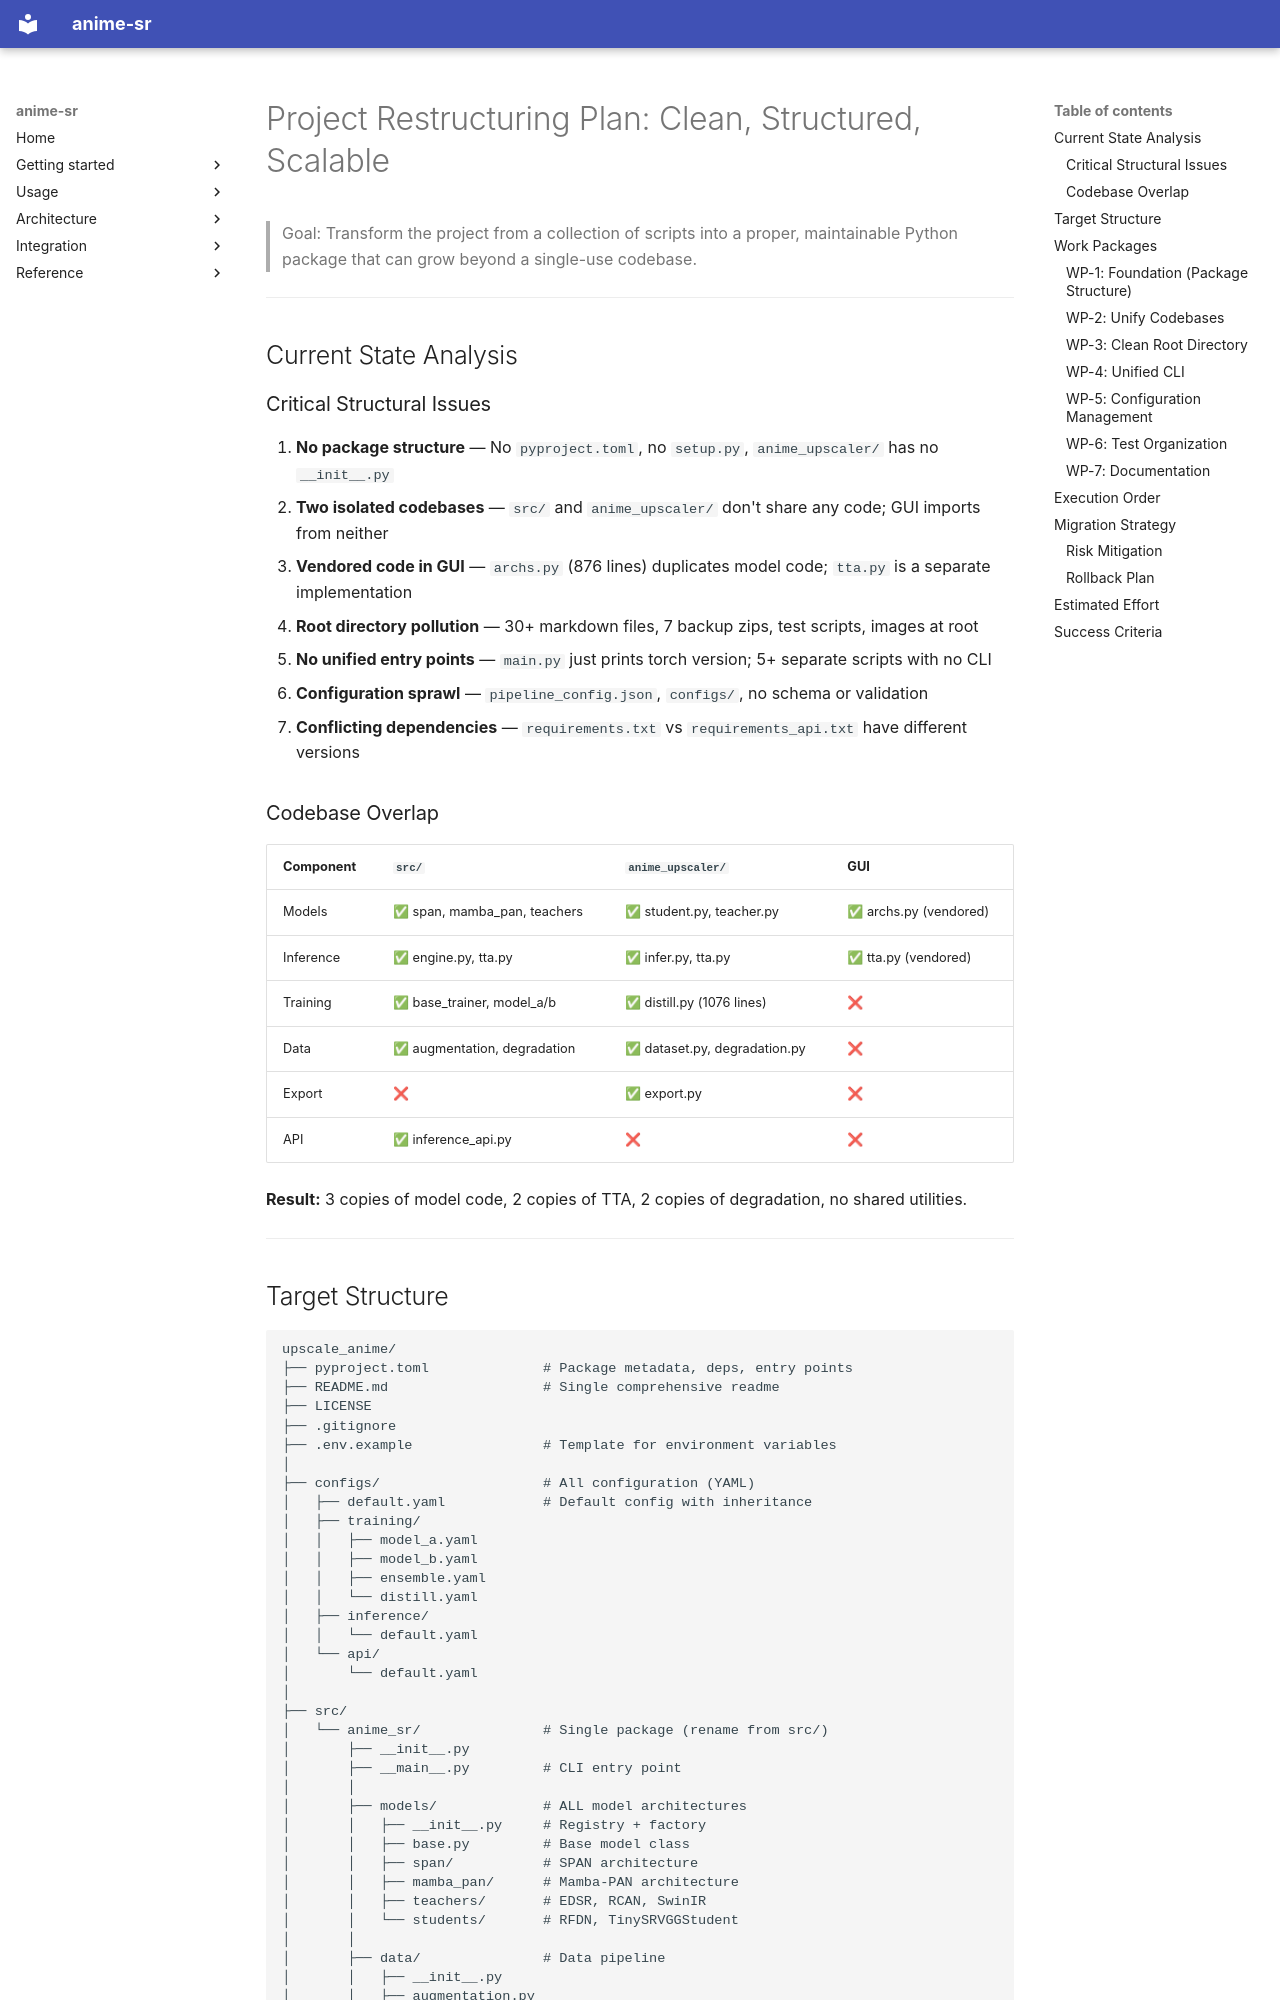

repository: alshahia/upscale_anime · page: plans/restructure_plan/index.html · generator: mkdocs

# Project Restructuring Plan: Clean, Structured, Scalable

> Goal: Transform the project from a collection of scripts into a proper, maintainable Python package
> that can grow beyond a single-use codebase.

---

## Current State Analysis

### Critical Structural Issues

1. **No package structure** — No `pyproject.toml`, no `setup.py`, `anime_upscaler/` has no `__init__.py`
2. **Two isolated codebases** — `src/` and `anime_upscaler/` don't share any code; GUI imports from neither
3. **Vendored code in GUI** — `archs.py` (876 lines) duplicates model code; `tta.py` is a separate implementation
4. **Root directory pollution** — 30+ markdown files, 7 backup zips, test scripts, images at root
5. **No unified entry points** — `main.py` just prints torch version; 5+ separate scripts with no CLI
6. **Configuration sprawl** — `pipeline_config.json`, `configs/`, no schema or validation
7. **Conflicting dependencies** — `requirements.txt` vs `requirements_api.txt` have different versions

### Codebase Overlap

| Component | `src/` | `anime_upscaler/` | GUI |
|-----------|---------|-------------------|-----|
| Models | ✅ span, mamba_pan, teachers | ✅ student.py, teacher.py | ✅ archs.py (vendored) |
| Inference | ✅ engine.py, tta.py | ✅ infer.py, tta.py | ✅ tta.py (vendored) |
| Training | ✅ base_trainer, model_a/b | ✅ distill.py (1076 lines) | ❌ |
| Data | ✅ augmentation, degradation | ✅ dataset.py, degradation.py | ❌ |
| Export | ❌ | ✅ export.py | ❌ |
| API | ✅ inference_api.py | ❌ | ❌ |

**Result:** 3 copies of model code, 2 copies of TTA, 2 copies of degradation, no shared utilities.

---
